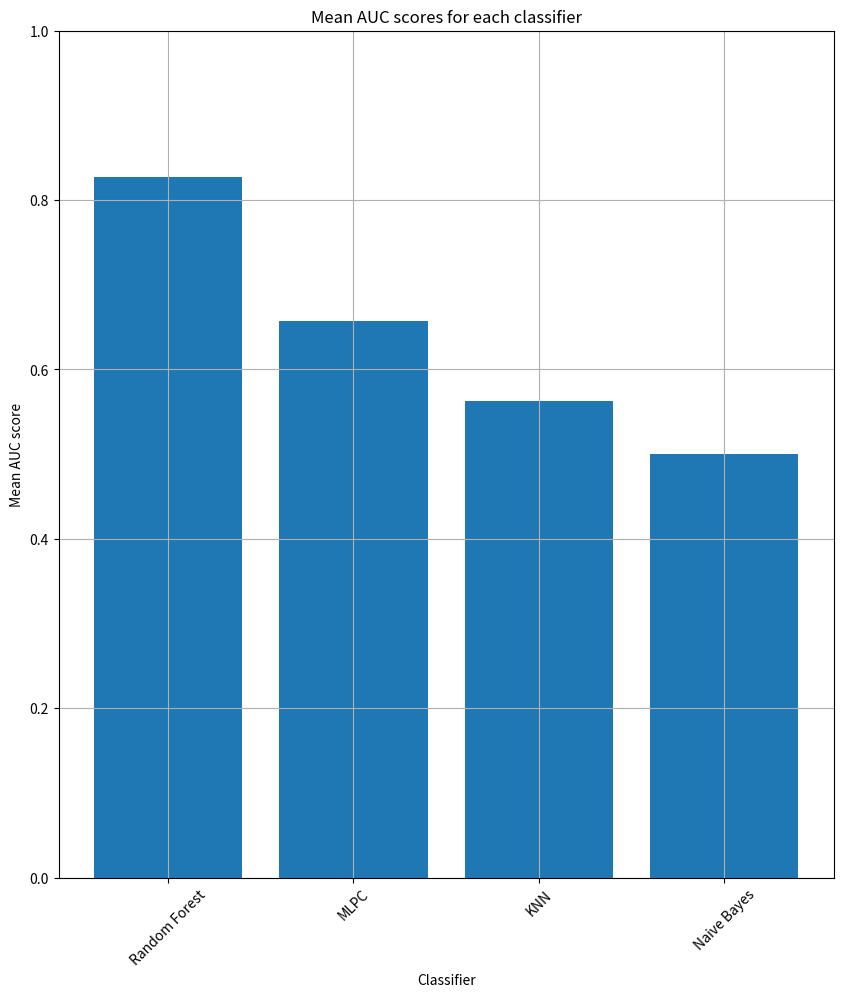

The matplotlib source for this figure: (Note: this script raises an exception after producing the figure.)
import matplotlib.pyplot as plt
import numpy as np

data = {
    "KNN": {
        "httpweb": [98.936, 98.957, 0.498, 0.498],
        "ssh": [64.097, 64.625, 0.572, 0.583],
        "SMTP": [98.863, 98.839, 0.495, 0.500],
        "FTP": [97.130, 97.119, 0.580, 0.670],
    },
    "Naive Bayes": {
        "httpweb": [99.416, 99.416, 0.497, 0.500],
        "ssh": [26.544, 26.454, 0.133, 0.500],
        "SMTP": [98.960, 98.943, 0.495, 0.500],
        "FTP": [98.071, 98.069, 0.490, 0.500],
    },
    "Random Forest": {
        "httpweb": [99.386, 99.402, 0.500, 0.500],
        "ssh": [98.463, 99.820, 0.990, 0.972],
        "SMTP": [99.671, 99.636, 0.987, 0.855],
        "FTP": [99.893, 99.915, 0.990, 0.982],
    },
    "MLPC": {
        "httpweb": [99.416, 99.416, 0.497, 0.500],
        "ssh": [94.114, 96.004, 0.946, 0.907],
        "SMTP": [95.033, 97.158, 0.565, 0.613],
        "FTP": [98.229, 98.144, 0.715, 0.610],
    }
}

columns = ["Mean Accuracy", "Median Accuracy", "Mean Precision", "Mean ROC AUC"]

# Make a graph of the AUC scores for each classifier (We take the mean of each AUC score per classifier)

# Get the mean AUC scores for each classifier
AUC_scores = {}
for classifier in data.keys():
    AUC_scores[classifier] = 0
    temp_scores = []
    for type in data[classifier].keys():
        temp_scores.append(np.mean(data[classifier][type][3]))
    AUC_scores[classifier] = np.mean(temp_scores)
print(AUC_scores)


plt.figure(figsize=(10, 11))
plt.title("Mean AUC scores for each classifier")
plt.xlabel("Classifier")
plt.ylabel("Mean AUC score")
plt.ylim(0, 1.0)
plt.xticks(rotation=45)
plt.grid(True)
# sort the AUC scores from highest to lowest
sorted_AUC_scores = sorted(AUC_scores.items(), key=lambda x: x[1], reverse=True)
# plot the AUC scores
plt.bar(range(len(AUC_scores)), [val[1] for val in sorted_AUC_scores], align='center')
# add classifier names as x labels
plt.xticks(range(len(AUC_scores)), [val[0] for val in sorted_AUC_scores])

# Save the plot in `images/AUC_scores.png`
plt.savefig("images/AUC_scores.png")

# Plot the graph
plt.show()